The GitHub repository FloHab/SchereSteinPapier contains a labelled image folder "SchereSteinPapier" with 3 categories: papier, schere, stein. Examples follow, each with its label.

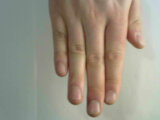
Label: papier

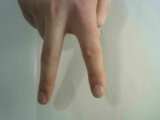
Label: schere

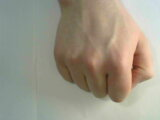
Label: stein

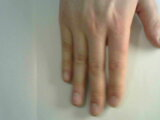
Label: papier

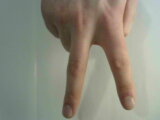
Label: schere

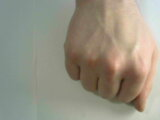
Label: stein
